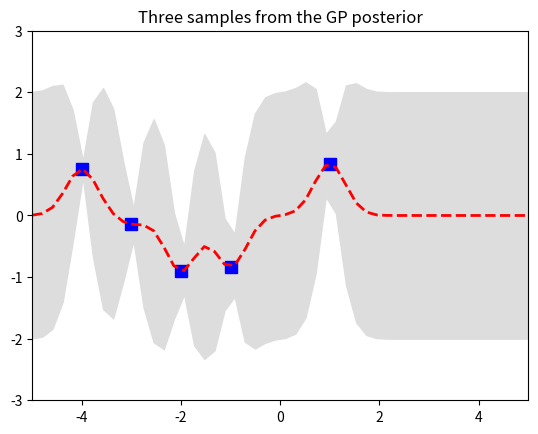
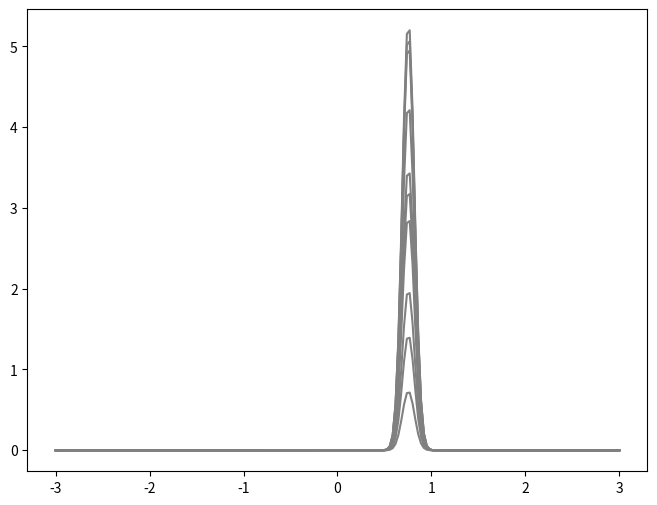

The script that saved these images, in order:
import numpy as np
import matplotlib.pyplot as pl
import sys
from scipy.spatial.distance import pdist, cdist, squareform
import scipy.stats
# Test data

n = 50
Xtest = np.linspace(-5, 5, n).reshape(-1,1)



f = lambda x, theta: scipy.stats.norm.pdf(x, theta, 0.3)

class my_pdf(scipy.stats.rv_continuous):
    def _pdf(self,x):
        return 3*x**2  # Normalized over its range, in this case [0,1]

# Define the kernel function
def kernel(a, b, param):
    sqdist = np.sum(a**2,1).reshape(-1,1) + np.sum(b**2,1) - 2*np.dot(a, b.T)
    return np.exp(-.5 * (1/param) * sqdist)

# def kernel(a, b, param):
#     length_scale = .2
#     periodicity = 1
#     dists = cdist(a, b, metric='euclidean')
#     K = np.exp(- 2 * (np.sin(dists)
#                               / length_scale) ** 2)
#     return K
param = 0.1
K_ss = kernel(Xtest, Xtest, param)
# Get cholesky decomposition (square root) of the
# covariance matrix
L = np.linalg.cholesky(K_ss + 1e-15*np.eye(n))
# Sample 3 sets of standard normals for our test points,
# multiply them by the square root of the covariance matrix

Xtrain = np.array([-4, -3, -2, -1, 1]).reshape(5,1)
ytrain = np.sin(Xtrain)

# Apply the kernel function to our training points
K = kernel(Xtrain, Xtrain, param)
L = np.linalg.cholesky(K + 0.000055*np.eye(len(Xtrain)))

# Compute the mean at our test points.
K_s = kernel(Xtrain, Xtest, param)
Lk = np.linalg.solve(L, K_s)
mu = np.dot(Lk.T, np.linalg.solve(L, ytrain)).reshape((n,))

# Compute the standard deviation so we can plot it
s2 = np.diag(K_ss) - np.sum(Lk**2, axis=0)
stdv = np.sqrt(s2)
# Draw samples from the posterior at our test points.
f = lambda x: scipy.stats.norm.pdf(x, loc=mu[5],scale=stdv[5])


pl.plot(Xtrain, ytrain, 'bs', ms=8)
#pl.plot(Xtest, f_post)
pl.gca().fill_between(Xtest.flat, mu-2*stdv, mu+2*stdv, color="#dddddd")
pl.plot(Xtest, mu, 'r--', lw=2)
pl.axis([-5, 5, -3, 3])
pl.title('Three samples from the GP posterior')
#pl.show()


alpha = 2.
#N is number of samples 
#K is maximum number of mixture components
N = 10
K = 2
P0 = scipy.stats.norm

x_plot = np.linspace(-3, 3, 200)

beta = scipy.stats.beta.rvs(1, alpha, size=(N, K))
w = np.empty_like(beta)
w[:, 0] = beta[:, 0]
w[:, 1:] = beta[:, 1:] * (1 - beta[:, :-1]).cumprod(axis=1)

print (w.shape)
dpm_pdfs = (w[..., np.newaxis] * f(x_plot[np.newaxis, np.newaxis, :])).sum(axis=1)

fig, ax = pl.subplots(figsize=(8, 6))

ax.plot(x_plot, dpm_pdfs.T, c='gray');



fig, ax = pl.subplots(figsize=(8, 6))

ix = 0


# ax.plot(x_plot, dpm_pdfs[ix], c='k', label='Density');
# ax.plot(x_plot, (w[..., np.newaxis] * dpm_pdf_components)[ix, 0],
#         '--', c='k', label='Mixture components (weighted)');
# ax.plot(x_plot, (w[..., np.newaxis] * dpm_pdf_components)[ix].T,
#         '--', c='k');

ax.set_yticklabels([]);
ax.legend(loc=1);
pl.show()

